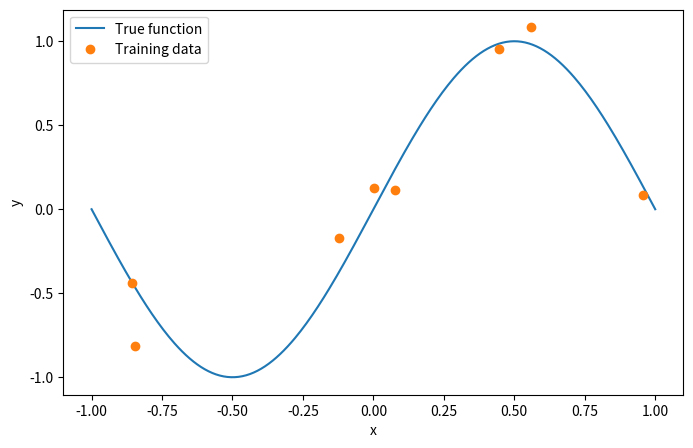
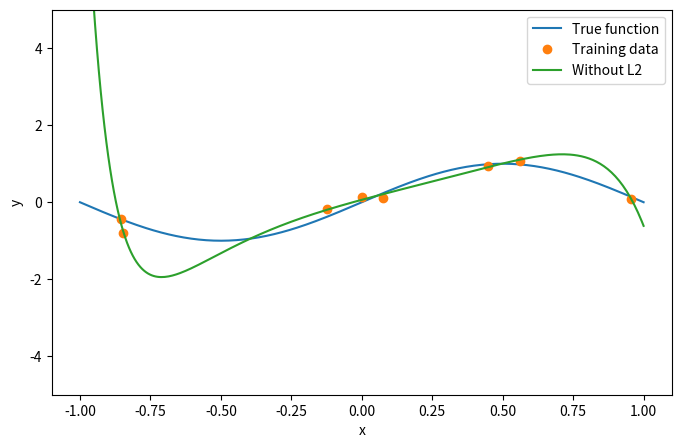

Recreate these plots in Python, in order. (Note: this script raises an exception after producing the figures.)
# import libraries
import numpy as np
import matplotlib.pyplot as plt

np.random.seed(7)

n_train = 8

x_train = np.sort(np.random.uniform(-1, 1, n_train))
y_train_true = np.sin(np.pi * x_train)

y_train = (y_train_true + 0.2 * np.random.randn(n_train))

# Test data에는 noise를 넣지 않음
x_test = np.linspace(-1, 1, 300)
y_test = np.sin(np.pi * x_test)

plt.figure(figsize=(8, 5))
plt.plot(x_test, y_test, label="True function")
plt.plot(x_train, y_train, "o", label="Training data")
plt.xlabel("x")
plt.ylabel("y")
plt.legend()
plt.show()

degree = 18

def make_features(x, degree):
    X = np.zeros((len(x), degree + 1))

    for d in range(degree + 1):
        X[:, d] = x ** d

    return X


X_train = make_features(
    x_train,
    degree
)

X_test = make_features(
    x_test,
    degree
)

print("Number of training samples :", X_train.shape[0])
print("Number of parameters       :", X_train.shape[1])

def compute_loss(X, y, w):
    y = y.reshape(-1, 1)
    prediction = X @ w
    return np.mean((prediction - y) ** 2)

def compute_gradient(X, y, w):
    y = y.reshape(-1, 1)
    prediction = X @ w
    gradient = (2 / X.shape[0] * X.T @ (prediction - y))

    return gradient

n_steps = 100000
alpha = 0.05

# Initialize parameters
w = np.zeros((degree + 1, 1))

step_history = []
train_loss_history = []
test_loss_history = []

for c_step in range(n_steps):

    # 1. Compute gradient
    gradient = compute_gradient(
        X_train,
        y_train,
        w
    )

    # 2. Gradient descent update
    w = w - alpha * gradient

    # Record losses
    if c_step % 500 == 0:

        step_history.append(c_step)

        train_loss_history.append(
            compute_loss(
                X_train,
                y_train,
                w
            )
        )

        test_loss_history.append(
            compute_loss(
                X_test,
                y_test,
                w
            )
        )


train_loss = compute_loss(X_train, y_train, w)
test_loss = compute_loss(X_test, y_test, w)

print("Without L2")
print("Training Loss :", train_loss)
print("Test Loss     :", test_loss)
print("||w||         :", np.linalg.norm(w[1:]))

y_pred = X_test @ w

plt.figure(figsize=(8, 5))
plt.plot(x_test, y_test, label="True function")
plt.plot(x_train, y_train, "o", label="Training data")
plt.plot(x_test, y_pred, label="Without L2")
plt.ylim([-5, 5])
plt.xlabel("x")
plt.ylabel("y")
plt.legend()
plt.show()

lambda_ = 0.003

# Initialize parameters
w_l2 = np.zeros(
    (degree + 1, 1)
)

step_l2_history = []
train_loss_l2_history = []
test_loss_l2_history = []

for c_step in range(n_steps):

    # 1. Data loss gradient
    gradient = compute_gradient(X_train, y_train, w_l2)

    # TODO -- Replace the l2_gradient
    # 2. L2 gradient
    l2_gradient = 0

    # Do not regularize bias
    l2_gradient[0] = 0

    # 3. Total gradient
    total_gradient = (gradient + l2_gradient)

    # 4. Gradient descent update
    w_l2 = (w_l2 - alpha * total_gradient)

    # Record losses
    if c_step % 500 == 0:
        step_l2_history.append(c_step)
        train_loss_l2_history.append(compute_loss(X_train, y_train, w_l2))
        test_loss_l2_history.append(compute_loss(X_test, y_test, w_l2))


train_loss_l2 = compute_loss(X_train, y_train, w_l2)
test_loss_l2 = compute_loss(X_test, y_test, w_l2)

print("With L2")
print("Training Loss :", train_loss_l2)
print("Test Loss     :", test_loss_l2)
print("||w||         :", np.linalg.norm(w_l2[1:]))

y_pred_no_reg = X_test @ w
y_pred_l2 = X_test @ w_l2

plt.figure(figsize=(8, 5))

plt.plot(x_test, y_test, label="True function")
plt.plot( x_train, y_train, "o", label="Training data")
plt.plot(x_test, y_pred_no_reg, label="Without L2")
plt.plot(x_test, y_pred_l2, label="With L2")
plt.ylim([-5, 5])
plt.xlabel("x")
plt.ylabel("y")
plt.legend()
plt.show()
